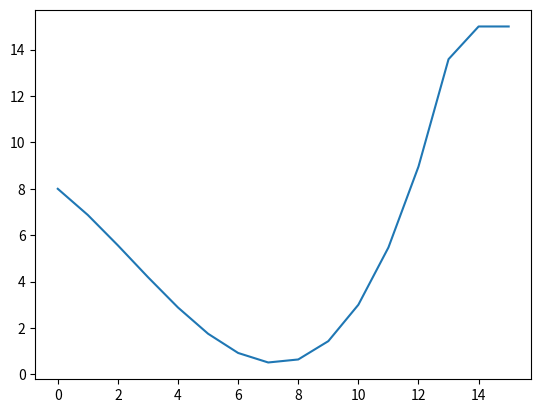

This chart was generated by the following Python code:
from random import random
import matplotlib.pyplot as plt


# boundary function
def f(x):

    val = 0.02*(x**3) - 0.15*(x**2) - x + 8

    return min(max(val, 0), 15)


bx = [x for x in range(16)]
by = list(map(f, bx))

# plot boundary function
plt.plot(bx, by)

# generate random points and label by position
# relative to the boundary defined above
list_size = 1000

samples = []
labels = []

for _ in range(list_size):
    x = random() * 15.0
    y = random() * 15.0

    if y > f(x):
        label = (1.0, 0.0)
    else:
        label = (0.0, 1.0)

    samples.append((x, y))
    labels.append(label)

    # if list_size < 200:
    #     plt.scatter(x, y, color='green' if label[0] else 'blue')

# show plot before writing to csv
plt.show()

with open('samples.csv', 'w') as f:
    for sample in samples:
        f.write(f'{sample[0]}, {sample[1]}\n')

with open('labels.csv', 'w') as f:
    for label in labels:
        f.write(f'{label[0]}, {label[1]}\n')
